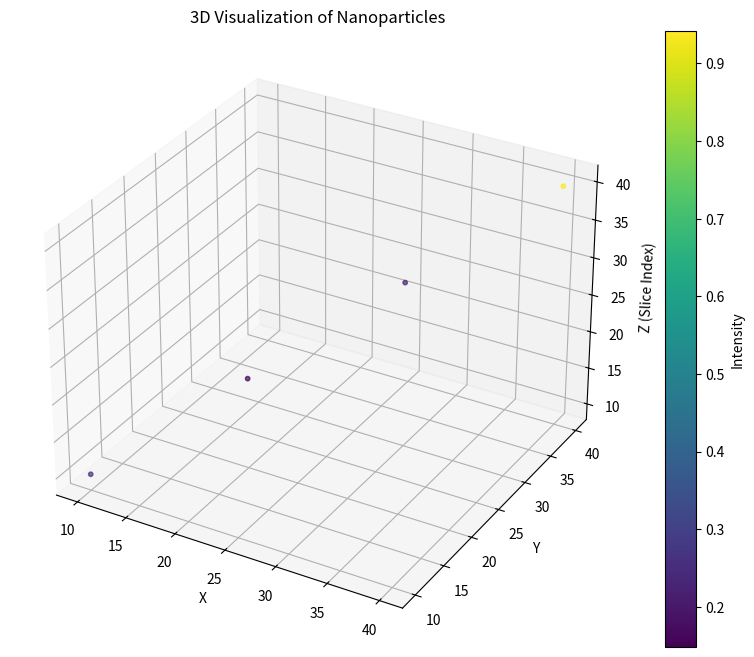
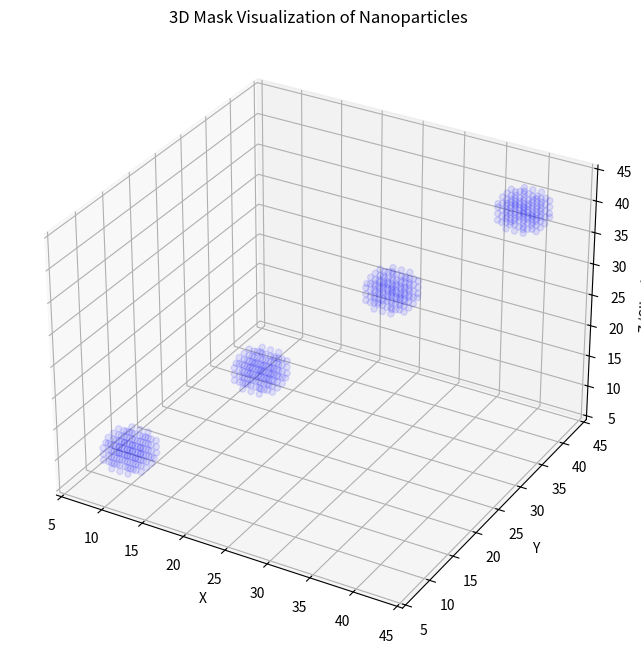

Write Python code to recreate these figures, in order.
import numpy as np
import matplotlib.pyplot as plt
from mpl_toolkits.mplot3d import Axes3D
from matplotlib import cm
from scipy.ndimage import gaussian_filter

# Assuming the 'blobs' array contains [x, y, z] coordinates of detected nanoparticles
# and the intensity values from the 3D image

def visualize_nanoparticles_3d(image, blobs, color_by_intensity=True):
    """
    Visualizes nanoparticles in 3D, displaying them with colors based on their intensity values.
    """
    # Create a 3D scatter plot
    fig = plt.figure(figsize=(10, 8))
    ax = fig.add_subplot(111, projection='3d')

    # Extract coordinates of detected nanoparticles
    x_vals = blobs[:, 0]
    y_vals = blobs[:, 1]
    z_vals = blobs[:, 2]

    # If color by intensity is selected, retrieve intensity at each particle position
    if color_by_intensity:
        intensities = np.array([image[x, y, z] for x, y, z in blobs])
        # Normalize intensity values to the range [0, 1]
        norm = plt.Normalize(vmin=np.min(intensities), vmax=np.max(intensities))
        colors = cm.viridis(norm(intensities))  # Color map can be changed
    else:
        # If no intensity coloring, default to a fixed color
        colors = np.array([0.5, 0.5, 0.5, 1.0])  # Gray color

    # Plot the nanoparticles as a 3D scatter plot
    ax.scatter(x_vals, y_vals, z_vals, c=colors, marker='o', s=10, alpha=0.7)

    # Add axis labels and title
    ax.set_xlabel('X')
    ax.set_ylabel('Y')
    ax.set_zlabel('Z (Slice Index)')
    ax.set_title('3D Visualization of Nanoparticles')

    # Show color bar if intensity-based coloring is applied
    if color_by_intensity:
        cbar = fig.colorbar(cm.ScalarMappable(norm=norm, cmap=cm.viridis), ax=ax)
        cbar.set_label('Intensity')

    # Show plot
    plt.show()


def generate_nanoparticle_mask(image, blobs, mask_size=3):
    """
    Generates a 3D binary mask based on the positions of nanoparticles.

    Parameters:
    -----------
    image : np.ndarray
        The 3D image where nanoparticles are detected.
    blobs : np.ndarray
        The coordinates of the detected nanoparticles.
    mask_size : int
        The size of the mask to be used for each nanoparticle (assumed spherical).

    Returns:
    --------
    np.ndarray : Mask image with nanoparticles marked.
    """
    mask = np.zeros_like(image, dtype=bool)
    
    for blob in blobs:
        x, y, z = blob
        # Create a spherical mask around each nanoparticle
        x_range = np.arange(max(0, x - mask_size), min(image.shape[0], x + mask_size + 1))
        y_range = np.arange(max(0, y - mask_size), min(image.shape[1], y + mask_size + 1))
        z_range = np.arange(max(0, z - mask_size), min(image.shape[2], z + mask_size + 1))

        for xi in x_range:
            for yi in y_range:
                for zi in z_range:
                    # Check distance from center to create spherical mask
                    if np.sqrt((xi - x)**2 + (yi - y)**2 + (zi - z)**2) <= mask_size:
                        mask[xi, yi, zi] = True

    return mask


def apply_mask_and_visualize(image, blobs, mask_size=3):
    """
    Applies the nanoparticle mask to the 3D image and visualizes it.

    Parameters:
    -----------
    image : np.ndarray
        The 3D image data.
    blobs : np.ndarray
        Coordinates of the detected nanoparticles.
    mask_size : int
        Size of the mask around each detected nanoparticle.

    Returns:
    --------
    None
    """
    # Generate a mask based on the nanoparticles' coordinates
    nanoparticle_mask = generate_nanoparticle_mask(image, blobs, mask_size)

    # Visualize the mask in 3D
    fig = plt.figure(figsize=(10, 8))
    ax = fig.add_subplot(111, projection='3d')

    # Coordinates of the mask's non-zero elements
    mask_coords = np.array(np.where(nanoparticle_mask))

    # Plotting the mask points in 3D
    ax.scatter(mask_coords[0], mask_coords[1], mask_coords[2], c='b', marker='o', alpha=0.1)

    ax.set_xlabel('X')
    ax.set_ylabel('Y')
    ax.set_zlabel('Z (Slice Index)')
    ax.set_title('3D Mask Visualization of Nanoparticles')

    plt.show()


# --- Example Usage ---
if __name__ == "__main__":
    # Example of a 3D image with random intensity values (replace with your actual 3D image)
    image = np.random.random((50, 50, 50))  # Example 3D image

    # Example of blobs (replace with actual nanoparticle coordinates)
    blobs = np.array([[10, 10, 10], [20, 20, 20], [30, 30, 30], [40, 40, 40]])

    # Visualize nanoparticles in 3D based on intensity
    visualize_nanoparticles_3d(image, blobs, color_by_intensity=True)

    # Generate a mask and visualize the nanoparticles as a colored structure
    apply_mask_and_visualize(image, blobs, mask_size=3)
